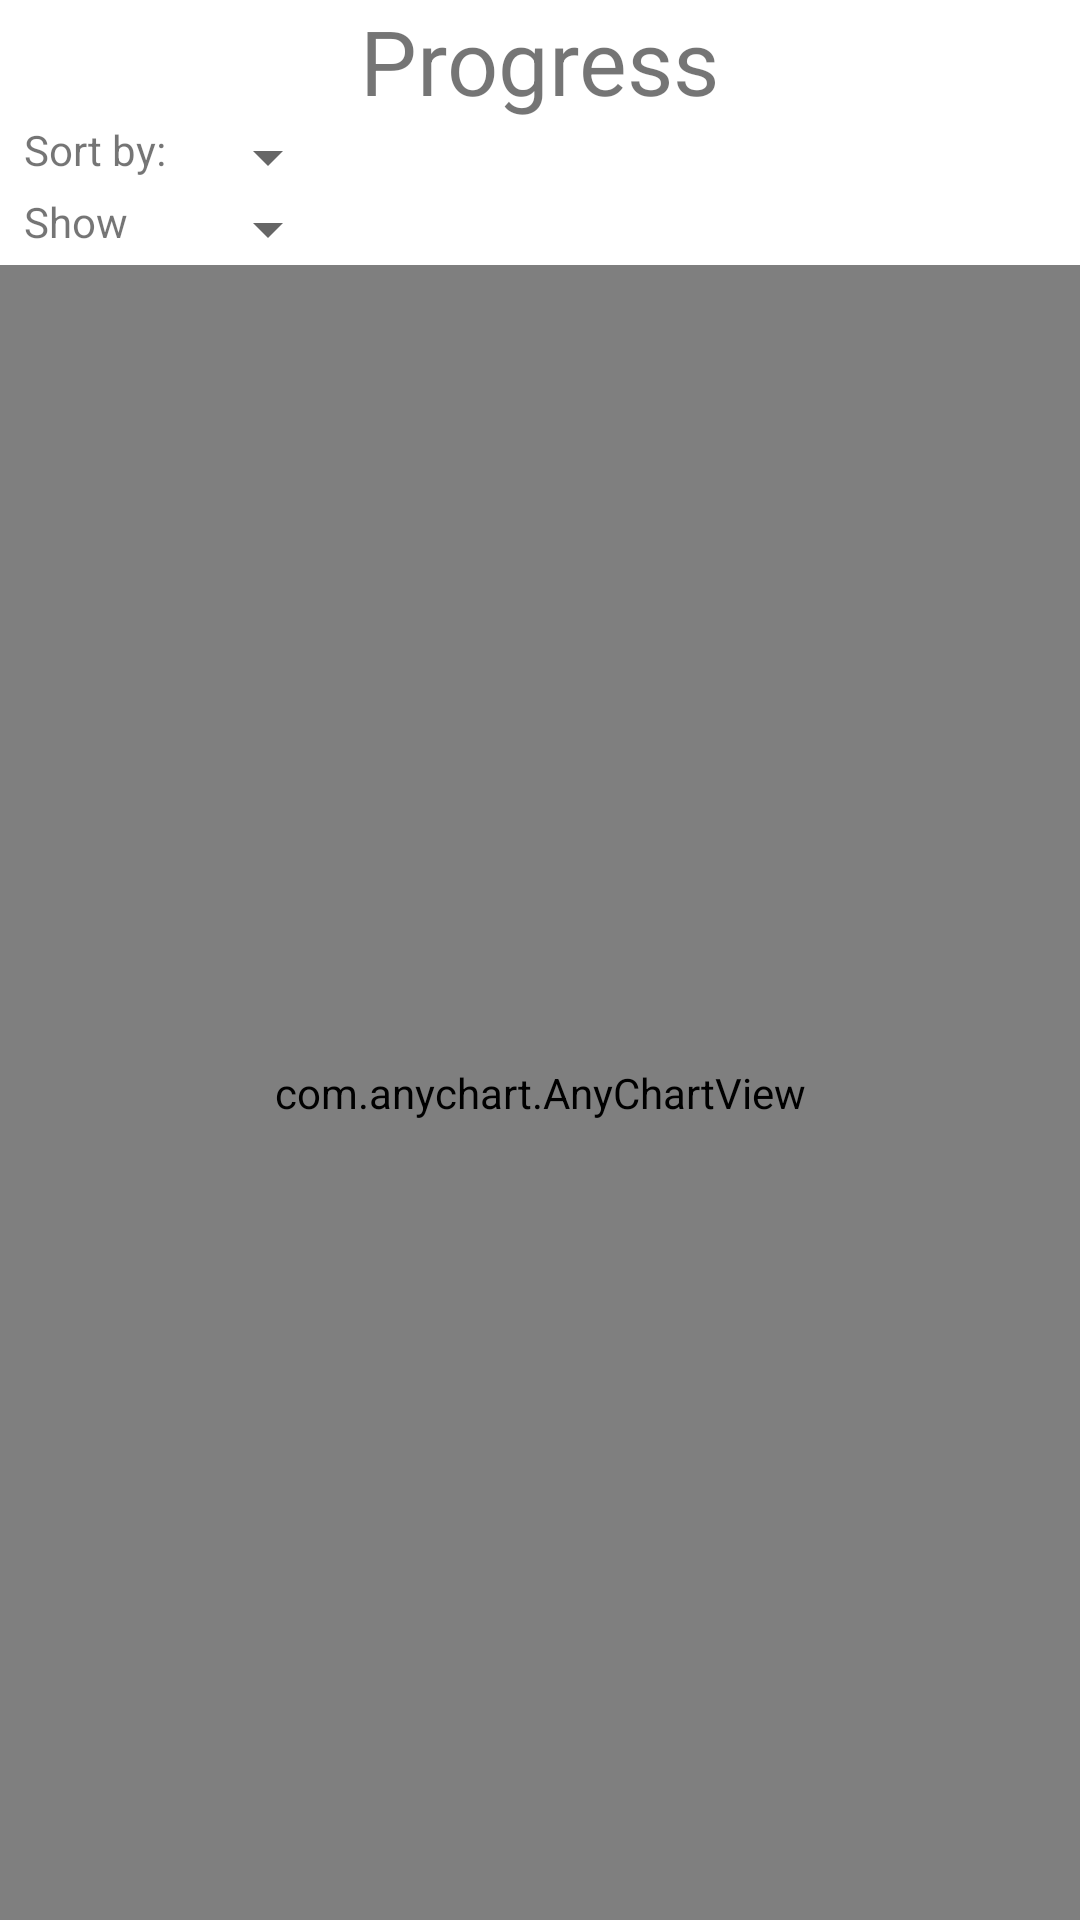

Layout XML and referenced resources for this Android screen:
<!-- AndroidManifest.xml: application theme AppTheme -->
<!-- res/layout/activity_test.xml -->
<?xml version="1.0" encoding="utf-8"?>
<RelativeLayout xmlns:android="http://schemas.android.com/apk/res/android"
    xmlns:tools="http://schemas.android.com/tools"
    android:layout_width="match_parent"
    android:layout_height="match_parent"
    tools:context=".TestActivity">

    <TextView
        android:id="@+id/titleProgress"
        android:layout_width="wrap_content"
        android:layout_height="wrap_content"
        android:layout_centerHorizontal="true"
        android:text="@string/progress"
        android:textSize="30sp" />

    <RelativeLayout
        android:id="@+id/chooseRelLay"
        android:layout_width="match_parent"
        android:layout_height="wrap_content"
        android:layout_below="@id/titleProgress">

        <TextView
            android:id="@+id/sort_text"
            android:layout_width="wrap_content"
            android:layout_height="wrap_content"
            android:layout_alignParentStart="true"
            android:layout_alignParentTop="true"
            android:layout_marginStart="8dp"
            android:text="@string/sort_by" />

        <Spinner
            android:id="@+id/spinnerSort"
            android:layout_width="wrap_content"
            android:layout_height="wrap_content"
            android:layout_alignParentTop="true"
            android:layout_marginStart="10dp"
            android:layout_toEndOf="@id/sort_text" />

        <TextView
            android:id="@+id/show_text"
            android:layout_width="wrap_content"
            android:layout_height="wrap_content"
            android:layout_below="@id/sort_text"
            android:layout_alignParentStart="true"
            android:layout_marginStart="8dp"
            android:layout_marginTop="5dp"
            android:text="@string/show" />

        <Spinner
            android:id="@+id/spinnerShow"
            android:layout_width="wrap_content"
            android:layout_height="wrap_content"
            android:layout_below="@id/sort_text"
            android:layout_marginStart="10dp"
            android:layout_marginTop="5dp"
            android:layout_toEndOf="@id/sort_text" />

    </RelativeLayout>

    <RelativeLayout
        android:layout_width="wrap_content"
        android:layout_height="wrap_content"
        android:layout_below="@id/chooseRelLay">

        <com.anychart.AnyChartView
            android:id="@+id/any_chart_view"
            android:layout_width="match_parent"
            android:layout_height="match_parent"
            android:layout_alignParentTop="true" />

        <TextView
            android:id="@+id/no_data_textview"
            android:layout_width="wrap_content"
            android:layout_height="wrap_content"
            android:layout_centerHorizontal="true"
            android:layout_centerVertical="true"
            android:text="@string/no_data_to_show"
            android:visibility="gone" />
    </RelativeLayout>
</RelativeLayout>
<!-- resources referenced by this layout -->
<resources>
  <string name="no_data_to_show">No data to show!</string>
  <string name="progress">Progress</string>
  <string name="show">Show</string>
  <string name="sort_by">Sort by:</string>
  <style name="AppTheme" parent="Theme.MaterialComponents.Light.DarkActionBar">
          
          <item name="colorPrimary">@color/colorPrimary</item>
          <item name="colorPrimaryDark">@color/colorPrimaryDark</item>
          <item name="colorAccent">@color/colorAccent</item>
          <item name="preferenceTheme">@style/PreferenceThemeOverlay</item>
      </style>
  <color name="colorPrimary">#6200EE</color>
  <color name="colorPrimaryDark">#3700B3</color>
  <color name="colorAccent">#03DAC5</color>
</resources>
